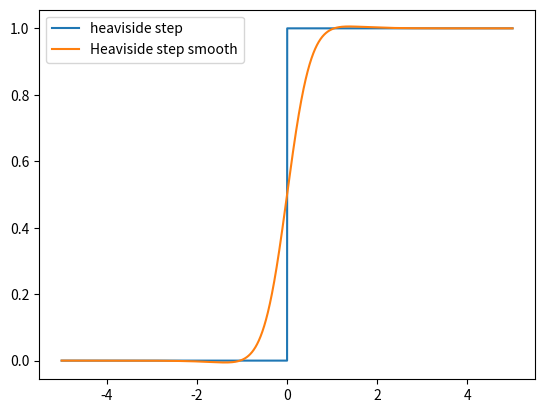

Python code for this plot:
import numpy as np
import matplotlib.pyplot as plt

H = lambda x: np.heaviside(x, 0)

x = np.linspace(-5, 5, 10000)

def Hs(x, alpha=3):
    return (1 + np.exp(-alpha * x) + x * np.exp(-alpha * x)) / (1 + np.exp(-alpha * x)) ** 2

plt.plot(x, H(x), label="heaviside step")
plt.plot(x, Hs(x), label="Heaviside step smooth")
plt.legend(loc="upper left")
plt.show()

